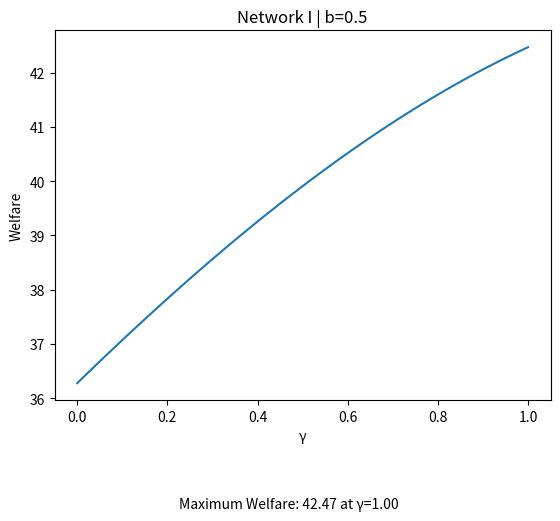

Write the Python code that produced this figure.
import sympy as sym
import numpy as np
import matplotlib.pyplot as plt


# Define symbols
q1, q2, q3, q4, q5, q6, q7, q8, a1, b2, c3, d4, e5, f5, f6, f7, g5, g6, g7, g8, h7, h8, n, a8, c2, d3, e4, b1 = sym.symbols('q1 q2 q3 q4 q5 q6 q7 q8 a1 b2 c3 d4 e5 f5 f6 f7 g5 g6 g7 g8 h7 h8 n a8 c2 d3 e4 b1')


#cost = sym.Symbol('cost')
#s = sym.Symbol('s')
#each time you change network also change prices, costs, utility
alpha=10
cost=5
s=0.5


# Define profit functions
P1 = alpha - q1 - s*q2 - s*q8
P2 = alpha - q2 - s*q3 - s*q1
P3 = alpha - q3 - s*q4 - s*q2
P4 = alpha - q4 - s*q5 - s*q3
P5 = alpha - q5 - s*q6 - s*q4
P6 = alpha - q6 - s*q7 - s*q5
P7 = alpha - q7 - s*q8 - s*q6
P8 = alpha - q8 - s*q1 - s*q7



C1 = cost - a1 - a8 - n*b1 - n*h8
C2 = cost - b2 - b1 - n*c2 - n*a1
C3 = cost - c3 - c2 - n*d3 - n*b2
C4 = cost - d4 - d3 - n*e4 - n*c3
C5 = cost - e5 - e4 - n*f5 - n*d4
C6 = cost - f6 - f5 - n*g6 - n*e5
C7 = cost - g7 - g6 - n*h7 - n*f6
C8 = cost - h8 - h7 - n*a8 - n*g7




prof1 = (P1-C1)*q1 - 4*a1**2 - 4*a8**2
prof2 = (P2-C2)*q2 - 4*b2**2 - 4*b1**2
prof3 = (P3-C3)*q3 - 4*c3**2 - 4*c2**2
prof4 = (P4-C4)*q4 - 4*d4**2 - 4*d3**2
prof5 = (P5-C5)*q5 - 4*e5**2 - 4*e4**2
prof6 = (P6-C6)*q6 - 4*f6**2 - 4*f5**2
prof7 = (P7-C7)*q7 - 4*g7**2 - 4*g6**2
prof8 = (P8-C8)*q8 - 4*h8**2 - 4*h7**2




# Take derivatives
dq1 = sym.diff(prof1, q1)
dq2 = sym.diff(prof2, q2)
dq3 = sym.diff(prof3, q3)
dq4 = sym.diff(prof4, q4)
dq5 = sym.diff(prof5, q5)
dq6 = sym.diff(prof6, q6)
dq7 = sym.diff(prof7, q7)
dq8 = sym.diff(prof8, q8)


# Set derivatives to 0 and solve for q1, q2, q3
soln = sym.solve((dq1, dq2, dq3, dq4, dq5, dq6, dq7, dq8), (q1, q2, q3, q4, q5, q6, q7, q8))

# Print optimal values of q1, q2, q3
print("Optimal value of q1:", soln[q1])
print("Optimal value of q2:", soln[q2])
print("Optimal value of q3:", soln[q3])
print("Optimal value of q4:", soln[q4])
print("Optimal value of q5:", soln[q5])
print("Optimal value of q6:", soln[q6])
print("Optimal value of q7:", soln[q7])
print("Optimal value of q8:", soln[q8])


p1 = P1.subs({q1: soln[q1], q2: soln[q2], q3: soln[q3], q4: soln[q4], q5: soln[q5], q6: soln[q6], q7: soln[q7], q8: soln[q8]})
p2 = P2.subs({q1: soln[q1], q2: soln[q2], q3: soln[q3], q4: soln[q4], q5: soln[q5], q6: soln[q6], q7: soln[q7], q8: soln[q8]})
p3 = P3.subs({q1: soln[q1], q2: soln[q2], q3: soln[q3], q4: soln[q4], q5: soln[q5], q6: soln[q6], q7: soln[q7], q8: soln[q8]})
p4 = P4.subs({q1: soln[q1], q2: soln[q2], q3: soln[q3], q4: soln[q4], q5: soln[q5], q6: soln[q6], q7: soln[q7], q8: soln[q8]})
p5 = P5.subs({q1: soln[q1], q2: soln[q2], q3: soln[q3], q4: soln[q4], q5: soln[q5], q6: soln[q6], q7: soln[q7], q8: soln[q8]})
p6 = P6.subs({q1: soln[q1], q2: soln[q2], q3: soln[q3], q4: soln[q4], q5: soln[q5], q6: soln[q6], q7: soln[q7], q8: soln[q8]})
p7 = P7.subs({q1: soln[q1], q2: soln[q2], q3: soln[q3], q4: soln[q4], q5: soln[q5], q6: soln[q6], q7: soln[q7], q8: soln[q8]})
p8 = P8.subs({q1: soln[q1], q2: soln[q2], q3: soln[q3], q4: soln[q4], q5: soln[q5], q6: soln[q6], q7: soln[q7], q8: soln[q8]})


co1 = C1.subs({q1: soln[q1], q2: soln[q2], q3: soln[q3], q4: soln[q4], q5: soln[q5], q6: soln[q6], q7: soln[q7], q8: soln[q8]})
co2 = C2.subs({q1: soln[q1], q2: soln[q2], q3: soln[q3], q4: soln[q4], q5: soln[q5], q6: soln[q6], q7: soln[q7], q8: soln[q8]})
co3 = C3.subs({q1: soln[q1], q2: soln[q2], q3: soln[q3], q4: soln[q4], q5: soln[q5], q6: soln[q6], q7: soln[q7], q8: soln[q8]})
co4 = C4.subs({q1: soln[q1], q2: soln[q2], q3: soln[q3], q4: soln[q4], q5: soln[q5], q6: soln[q6], q7: soln[q7], q8: soln[q8]})
co5 = C5.subs({q1: soln[q1], q2: soln[q2], q3: soln[q3], q4: soln[q4], q5: soln[q5], q6: soln[q6], q7: soln[q7], q8: soln[q8]})
co6 = C6.subs({q1: soln[q1], q2: soln[q2], q3: soln[q3], q4: soln[q4], q5: soln[q5], q6: soln[q6], q7: soln[q7], q8: soln[q8]})
co7 = C7.subs({q1: soln[q1], q2: soln[q2], q3: soln[q3], q4: soln[q4], q5: soln[q5], q6: soln[q6], q7: soln[q7], q8: soln[q8]})
co8 = C8.subs({q1: soln[q1], q2: soln[q2], q3: soln[q3], q4: soln[q4], q5: soln[q5], q6: soln[q6], q7: soln[q7], q8: soln[q8]})





Prof1 = (p1 - co1)*soln[q1] - 4*a1**2 - 4*a8**2
Prof2 = (p2 - co2)*soln[q2] - 4*b2**2 - 4*b1**2
Prof3 = (p3 - co3)*soln[q3] - 4*c3**2 - 4*c2**2 
Prof4 = (p4 - co4)*soln[q4] - 4*d4**2 - 4*d3**2
Prof5 = (p5 - co5)*soln[q5] - 4*e5**2 - 4*e4**2
Prof6 = (p6 - co6)*soln[q6] - 4*f6**2 - 4*f5**2
Prof7 = (p7 - co7)*soln[q7] - 4*g7**2 - 4*g6**2
Prof8 = (p8 - co8)*soln[q8] - 4*h8**2 - 4*h7**2




#########################################################


print("Profits with optimal quantities for firm 1:", Prof1)
print("Profits with optimal quantities for firm 2:", Prof2)
print("Profits with optimal quantities for firm 3:", Prof3)
print("Profits with optimal quantities for firm 4:", Prof4)
print("Profits with optimal quantities for firm 5:", Prof5)
print("Profits with optimal quantities for firm 6:", Prof6)
print("Profits with optimal quantities for firm 7:", Prof7)
print("Profits with optimal quantities for firm 8:", Prof8)



# Compute the second derivative of the function with respect to a1, a2
f_double_prime_Prof1_a1 = Prof1.diff(a1, 2)
f_double_prime_Prof1_a8 = Prof1.diff(a8, 2)

f_double_prime_Prof2_b2 = Prof2.diff(b2, 2)
f_double_prime_Prof2_b1 = Prof2.diff(b1, 2)

f_double_prime_Prof3_c3 = Prof3.diff(c3, 2)
f_double_prime_Prof3_c2 = Prof3.diff(c2, 2)

f_double_prime_Prof4_d4 = Prof4.diff(d4, 2)
f_double_prime_Prof4_d3 = Prof4.diff(d3, 2)

f_double_prime_Prof5_e5 = Prof5.diff(e5, 2)
f_double_prime_Prof5_e4 = Prof5.diff(e4, 2)

f_double_prime_Prof6_f6 = Prof6.diff(f6, 2)
f_double_prime_Prof6_f5 = Prof6.diff(f5, 2)

f_double_prime_Prof7_g7 = Prof7.diff(g7, 2)
f_double_prime_Prof7_g6 = Prof7.diff(g6, 2)

f_double_prime_Prof8_h8 = Prof8.diff(h8, 2)
f_double_prime_Prof8_h7 = Prof8.diff(h7, 2)


# Values of n to check for concavity
n_values = np.arange(0, 1.01, 0.01)

for n_val in n_values:
    # Substitute n with the current value
    f_double_prime_Prof1_a1_n = f_double_prime_Prof1_a1.subs({n: n_val})
    f_double_prime_Prof1_a8_n = f_double_prime_Prof1_a8.subs({n: n_val})

    f_double_prime_Prof2_b2_n = f_double_prime_Prof2_b2.subs({n: n_val})
    f_double_prime_Prof2_b1_n = f_double_prime_Prof2_b1.subs({n: n_val})

    f_double_prime_Prof3_c3_n = f_double_prime_Prof3_c3.subs({n: n_val})
    f_double_prime_Prof3_c2_n = f_double_prime_Prof3_c2.subs({n: n_val})

    f_double_prime_Prof4_d4_n = f_double_prime_Prof4_d4.subs({n: n_val})
    f_double_prime_Prof4_d3_n = f_double_prime_Prof4_d3.subs({n: n_val})

    f_double_prime_Prof5_e5_n = f_double_prime_Prof5_e5.subs({n: n_val})
    f_double_prime_Prof5_e4_n = f_double_prime_Prof5_e4.subs({n: n_val})

    f_double_prime_Prof6_f6_n = f_double_prime_Prof6_f6.subs({n: n_val})
    f_double_prime_Prof6_f5_n = f_double_prime_Prof6_f5.subs({n: n_val})

    f_double_prime_Prof7_g7_n = f_double_prime_Prof7_g7.subs({n: n_val})
    f_double_prime_Prof7_g6_n = f_double_prime_Prof7_g6.subs({n: n_val})

    f_double_prime_Prof8_h8_n = f_double_prime_Prof8_h8.subs({n: n_val})
    f_double_prime_Prof8_h7_n = f_double_prime_Prof8_h7.subs({n: n_val})

    # Check if the second derivatives are non-positive
    if (f_double_prime_Prof1_a1_n.is_nonpositive and f_double_prime_Prof1_a8_n.is_nonpositive
            and f_double_prime_Prof2_b2_n.is_nonpositive and f_double_prime_Prof2_b1_n.is_nonpositive
            and f_double_prime_Prof3_c3_n.is_nonpositive and f_double_prime_Prof3_c2_n.is_nonpositive
            and f_double_prime_Prof4_d4_n.is_nonpositive and f_double_prime_Prof4_d3_n.is_nonpositive
            and f_double_prime_Prof5_e5_n.is_nonpositive and f_double_prime_Prof5_e4_n.is_nonpositive
            and f_double_prime_Prof6_f6_n.is_nonpositive and f_double_prime_Prof6_f5_n.is_nonpositive
            and f_double_prime_Prof7_g7_n.is_nonpositive and f_double_prime_Prof7_g6_n.is_nonpositive
            and f_double_prime_Prof8_h8_n.is_nonpositive and f_double_prime_Prof8_h7_n.is_nonpositive):
        print(f"All functions are concave for n = {n_val}")
    else:
        print(f"Some functions are not concave for n = {n_val}")

        
        

# define first derivatives of the profits with respect to a1, a2, b1, b2, b3, c1, and c2
f_Prof1_a1 = Prof1.diff(a1)
f_Prof1_a8 = Prof1.diff(a8)

f_Prof2_b2 = Prof2.diff(b2)
f_Prof2_b1 = Prof2.diff(b1)

f_Prof3_c3 = Prof3.diff(c3)
f_Prof3_c2 = Prof3.diff(c2)

f_Prof4_d4 = Prof4.diff(d4)
f_Prof4_d3 = Prof4.diff(d3)

f_Prof5_e5 = Prof5.diff(e5)
f_Prof5_e4 = Prof5.diff(e4)

f_Prof6_f6 = Prof6.diff(f6)
f_Prof6_f5 = Prof6.diff(f5)

f_Prof7_g7 = Prof7.diff(g7)
f_Prof7_g6 = Prof7.diff(g6)

f_Prof8_h8 = Prof8.diff(h8)
f_Prof8_h7 = Prof8.diff(h7)



# set first derivatives to zero and solve for a1, a2, b1, b2, b3, c1, and c2
eq1 = f_Prof1_a1
eq2 = f_Prof1_a8
eq3 = f_Prof2_b2
eq4 = f_Prof2_b1
eq5 = f_Prof3_c3
eq6 = f_Prof3_c2
eq7 = f_Prof4_d4
eq8 = f_Prof4_d3
eq9 = f_Prof5_e5
eq10 = f_Prof5_e4
eq11 = f_Prof6_f6
eq12 = f_Prof6_f5
eq13 = f_Prof7_g7
eq14 = f_Prof7_g6
eq15 = f_Prof8_h8
eq16 = f_Prof8_h7



# Solve equations and store results
solutions = sym.solve((eq1, eq2, eq3, eq4, eq5, eq6, eq7, eq8, eq9, eq10, eq11, eq12, eq13, eq14, eq15, eq16), (a1, a8, b2, b1, c3, c2, d4, d3, e5, e4, f6, f5, g7, g6, h8, h7))



A1 = solutions[a1]
A8 = solutions[a8]
B2 = solutions[b2]
B1 = solutions[b1]
C3 = solutions[c3]
C2 = solutions[c2]
D4 = solutions[d4]
D3 = solutions[d3]
E5 = solutions[e5]
E4 = solutions[e4]
F6 = solutions[f6]
F5 = solutions[f5]
G7 = solutions[g7]
G6 = solutions[g6]
H8 = solutions[h8]
H7 = solutions[h7]



print("Solutions for a1, a8, b2, b1, c3, c2, d4, d3, e5, e4, f6, f5, g7, g6, h8, h7:")
print("A1:", A1)
print("A8:", A8)
print("B2:", B2)
print("B1:", B1)
print("C3:", C3)
print("C2:", C2)
print("D4:", D4)
print("D3:", D3)
print("E5:", E5)
print("E4:", E4)
print("F6:", F6)
print("F5:", F5)
print("G7:", G7)
print("G6:", G6)
print("H8:", H8)
print("H7:", H7)




n = sym.symbols('n')
n_values = np.array([0, 0.2, 0.4, 0.5, 0.8, 1])

for n_val in n_values:
    print("For n =", n_val)
    print("A1 =", A1.subs(n, n_val))
    print("A8 =", A8.subs(n, n_val))
    print("B2 =", B2.subs(n, n_val))
    print("B1 =", B1.subs(n, n_val))
    print("C3 =", C3.subs(n, n_val))
    print("C2 =", C2.subs(n, n_val))
    print("D4 =", D4.subs(n, n_val))
    print("D3 =", D3.subs(n, n_val))
    print("E5 =", E5.subs(n, n_val))
    print("E4 =", E4.subs(n, n_val))
    print("F6 =", F6.subs(n, n_val))
    print("F5 =", F5.subs(n, n_val))
    print("G7 =", G7.subs(n, n_val))
    print("G6 =", G6.subs(n, n_val))
    print("H8 =", H8.subs(n, n_val))
    print("H7 =", H7.subs(n, n_val))
    print()




##########################################################


import numpy as np
import sympy as sym


# Define your function as the sum of 4 symbolic expressions
Prof1 = (p1 - co1)*soln[q1] - 4*a1**2 - 4*a8**2
Prof1_rep = Prof1.subs([(a1, solutions[a1]), (a8, solutions[a8]), (b2, solutions[b2]), (b1, solutions[b1]),(c3, solutions[c3]), (c2, solutions[c2]), (d4, solutions[d4]), (d3, solutions[d3]), (e5, solutions[e5]), (e4, solutions[e4]), (f6, solutions[f6]), (f5, solutions[f5]),(g7, solutions[g7]), (g6, solutions[g6]), (h8, solutions[h8]), (h7, solutions[h7])])


Prof2 = (p2 - co2)*soln[q2] - 4*b2**2 - 4*b1**2
Prof2_rep = Prof2.subs([(a1, solutions[a1]), (a8, solutions[a8]), (b2, solutions[b2]), (b1, solutions[b1]),(c3, solutions[c3]), (c2, solutions[c2]), (d4, solutions[d4]), (d3, solutions[d3]), (e5, solutions[e5]), (e4, solutions[e4]), (f6, solutions[f6]), (f5, solutions[f5]),(g7, solutions[g7]), (g6, solutions[g6]), (h8, solutions[h8]), (h7, solutions[h7])])


Prof3 = (p3 - co3)*soln[q3] - 4*c3**2 - 4*c2**2 
Prof3_rep = Prof3.subs([(a1, solutions[a1]), (a8, solutions[a8]), (b2, solutions[b2]), (b1, solutions[b1]),(c3, solutions[c3]), (c2, solutions[c2]), (d4, solutions[d4]), (d3, solutions[d3]), (e5, solutions[e5]), (e4, solutions[e4]), (f6, solutions[f6]), (f5, solutions[f5]),(g7, solutions[g7]), (g6, solutions[g6]), (h8, solutions[h8]), (h7, solutions[h7])])


Prof4 = (p4 - co4)*soln[q4] - 4*d4**2 - 4*d3**2
Prof4_rep = Prof4.subs([(a1, solutions[a1]), (a8, solutions[a8]), (b2, solutions[b2]), (b1, solutions[b1]),(c3, solutions[c3]), (c2, solutions[c2]), (d4, solutions[d4]), (d3, solutions[d3]), (e5, solutions[e5]), (e4, solutions[e4]), (f6, solutions[f6]), (f5, solutions[f5]),(g7, solutions[g7]), (g6, solutions[g6]), (h8, solutions[h8]), (h7, solutions[h7])])


Prof5 = (p5 - co5)*soln[q5] - 4*e5**2 - 4*e4**2
Prof5_rep = Prof5.subs([(a1, solutions[a1]), (a8, solutions[a8]), (b2, solutions[b2]), (b1, solutions[b1]),(c3, solutions[c3]), (c2, solutions[c2]), (d4, solutions[d4]), (d3, solutions[d3]), (e5, solutions[e5]), (e4, solutions[e4]), (f6, solutions[f6]), (f5, solutions[f5]),(g7, solutions[g7]), (g6, solutions[g6]), (h8, solutions[h8]), (h7, solutions[h7])])


Prof6 = (p6 - co6)*soln[q6] - 4*f6**2 - 4*f5**2
Prof6_rep = Prof6.subs([(a1, solutions[a1]), (a8, solutions[a8]), (b2, solutions[b2]), (b1, solutions[b1]),(c3, solutions[c3]), (c2, solutions[c2]), (d4, solutions[d4]), (d3, solutions[d3]), (e5, solutions[e5]), (e4, solutions[e4]), (f6, solutions[f6]), (f5, solutions[f5]),(g7, solutions[g7]), (g6, solutions[g6]), (h8, solutions[h8]), (h7, solutions[h7])])


Prof7 = (p7 - co7)*soln[q7] - 4*g7**2 - 4*g6**2
Prof7_rep = Prof7.subs([(a1, solutions[a1]), (a8, solutions[a8]), (b2, solutions[b2]), (b1, solutions[b1]),(c3, solutions[c3]), (c2, solutions[c2]), (d4, solutions[d4]), (d3, solutions[d3]), (e5, solutions[e5]), (e4, solutions[e4]), (f6, solutions[f6]), (f5, solutions[f5]),(g7, solutions[g7]), (g6, solutions[g6]), (h8, solutions[h8]), (h7, solutions[h7])])


Prof8 = (p8 - co8)*soln[q8] - 4*h8**2 - 4*h7**2
Prof8_rep = Prof8.subs([(a1, solutions[a1]), (a8, solutions[a8]), (b2, solutions[b2]), (b1, solutions[b1]),(c3, solutions[c3]), (c2, solutions[c2]), (d4, solutions[d4]), (d3, solutions[d3]), (e5, solutions[e5]), (e4, solutions[e4]), (f6, solutions[f6]), (f5, solutions[f5]),(g7, solutions[g7]), (g6, solutions[g6]), (h8, solutions[h8]), (h7, solutions[h7])])



#change utility depending on s
Utility= alpha*(soln[q1]) - ((soln[q1])**2)/2 - s*((soln[q1])*(soln[q8])) - s*((soln[q1])*(soln[q2])) - ((p1)*(soln[q1])) + alpha*(soln[q2]) - ((soln[q2])**2)/2 - s*((soln[q2])*(soln[q1])) - s*((soln[q2])*(soln[q3])) - ((p2)*(soln[q2])) + alpha*(soln[q3]) - ((soln[q3])**2)/2 - s*((soln[q3])*(soln[q2])) - s*((soln[q3])*(soln[q4])) - ((p3)*(soln[q3])) + alpha*(soln[q4]) - ((soln[q4])**2)/2 - s*((soln[q4])*(soln[q3])) - s*((soln[q4])*(soln[q5])) - ((p4)*(soln[q4])) + alpha*(soln[q5]) - ((soln[q5])**2)/2 - s*((soln[q5])*(soln[q4])) - s*((soln[q5])*(soln[q6])) - ((p5)*(soln[q5])) + alpha*(soln[q6]) - ((soln[q6])**2)/2 - s*((soln[q6])*(soln[q5])) - s*((soln[q6])*(soln[q7])) - ((p6)*(soln[q6]))  + alpha*(soln[q7]) - ((soln[q7])**2)/2 - s*((soln[q7])*(soln[q6])) - s*((soln[q7])*(soln[q8])) - ((p7)*(soln[q7])) + alpha*(soln[q8]) - ((soln[q8])**2)/2 - s*((soln[q8])*(soln[q7])) - s*((soln[q8])*(soln[q1])) - ((p8)*(soln[q8])) 
Utility_rep = Utility.subs([(a1, solutions[a1]), (a8, solutions[a8]), (b2, solutions[b2]), (b1, solutions[b1]),(c3, solutions[c3]), (c2, solutions[c2]), (d4, solutions[d4]), (d3, solutions[d3]), (e5, solutions[e5]), (e4, solutions[e4]), (f6, solutions[f6]), (f5, solutions[f5]),(g7, solutions[g7]), (g6, solutions[g6]), (h8, solutions[h8]), (h7, solutions[h7])])


f = Prof1_rep + Prof2_rep + Prof3_rep + Prof4_rep + Prof5_rep + Prof6_rep + Prof7_rep + Prof8_rep + Utility_rep
f_rep = f.subs([(a1, solutions[a1]), (a8, solutions[a8]), (b2, solutions[b2]), (b1, solutions[b1]),(c3, solutions[c3]), (c2, solutions[c2]), (d4, solutions[d4]), (d3, solutions[d3]), (e5, solutions[e5]), (e4, solutions[e4]), (f6, solutions[f6]), (f5, solutions[f5]),(g7, solutions[g7]), (g6, solutions[g6]), (h8, solutions[h8]), (h7, solutions[h7])])
print(f_rep)

#from sympy import simplify (we stopped simplify to be faster)
f_simp=f_rep


def evaluate_f(n):
    return f_simp.subs({'n': n})
n_vals = np.arange(0, 1.01, 0.01)
f_vals = np.array([evaluate_f(n) for n in n_vals])
f_max_val = np.max(f_vals)
n_max = n_vals[np.argmax(f_vals)]

plt.plot(n_vals, f_vals)
plt.title('Network I | b=0.5')
plt.xlabel('γ')
plt.ylabel('Welfare')
plt.text(0.47, f_max_val -8.5, f"Maximum Welfare: {f_max_val:.2f} at γ={n_max:.2f}", ha='center')
plt.show()
